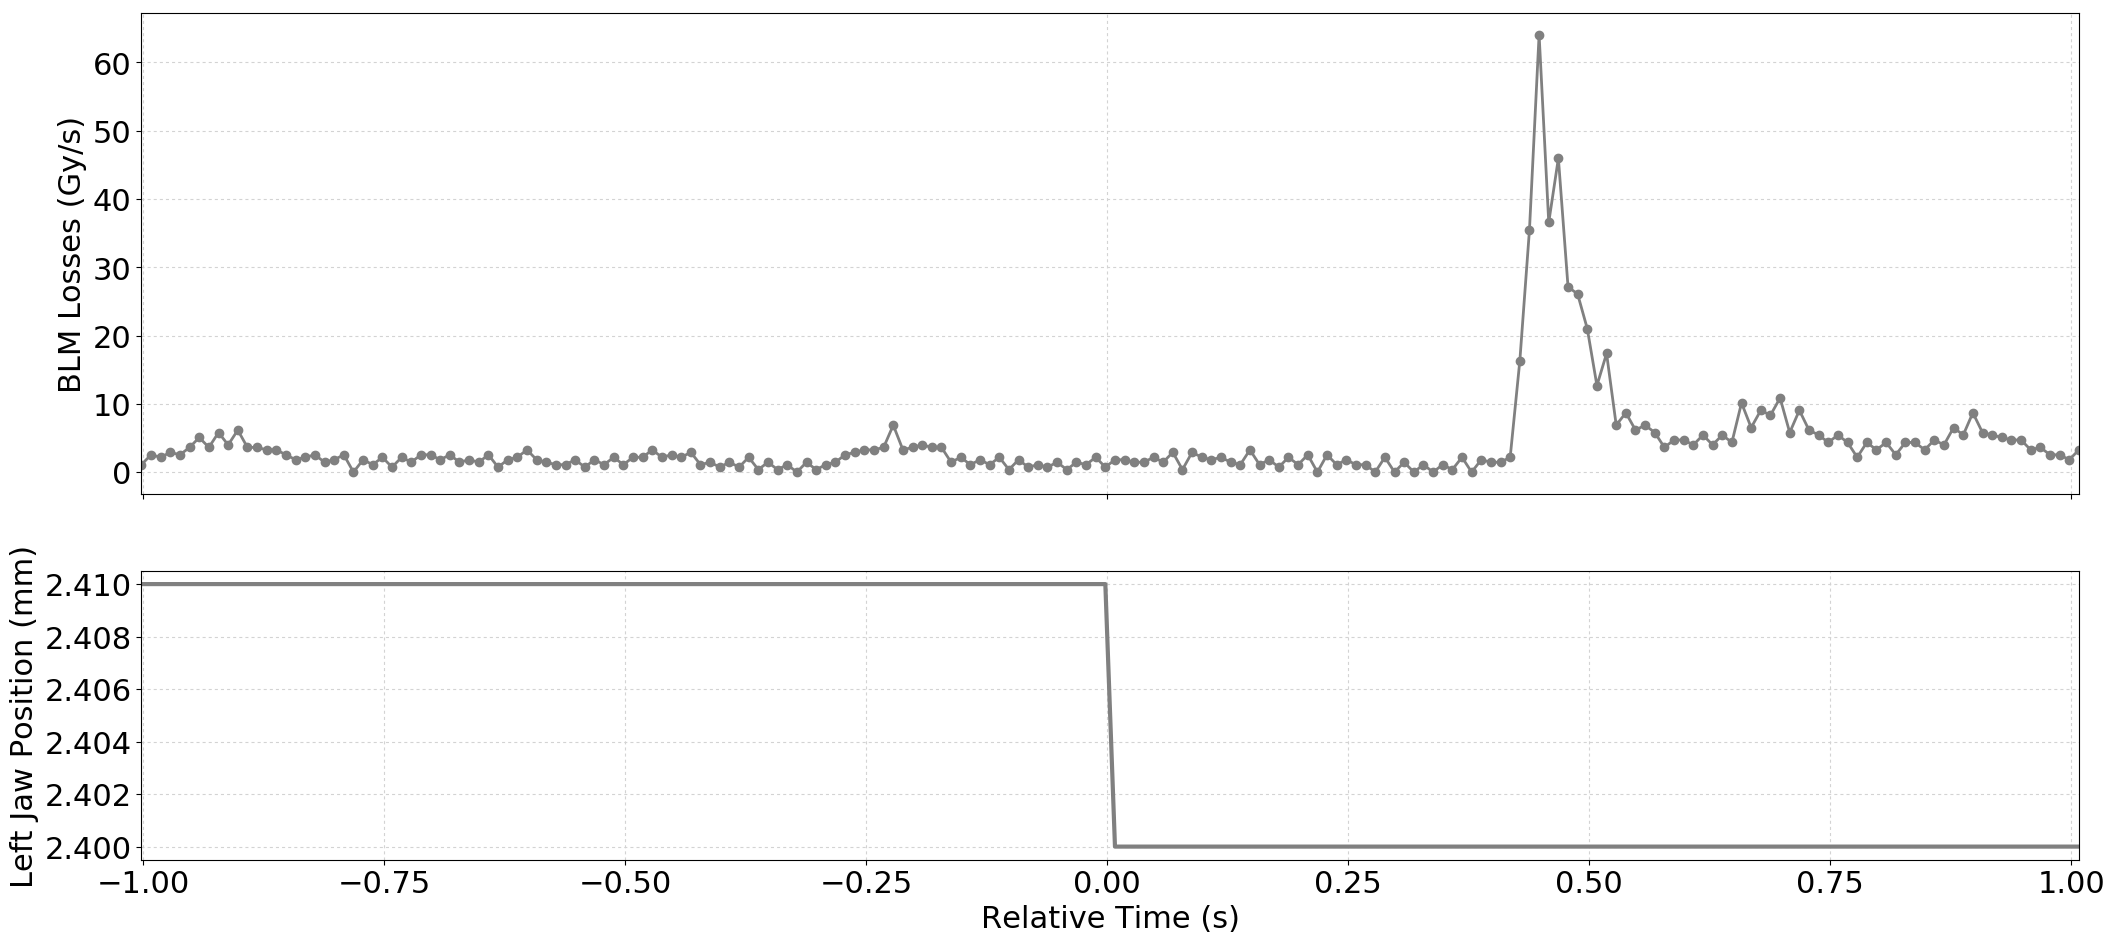

Data behind this chart, as committed beside it:
Timestamp, position, BLMTI.06L7.B1E10_TCP.D6L7.B1
1494170648580, 2.41, 1.0859999999999999e-06
1494170648590, 2.41, 2.5340000000000002e-06
1494170648600, 2.41, 2.1719999999999997e-06
1494170648610, 2.41, 2.8960000000000003e-06
1494170648620, 2.41, 2.5340000000000002e-06
1494170648630, 2.41, 3.62e-06
1494170648640, 2.41, 5.0680000000000004e-06
1494170648650, 2.41, 3.62e-06
1494170648660, 2.41, 5.792000000000001e-06
1494170648670, 2.41, 3.982e-06
1494170648680, 2.41, 6.154e-06
1494170648690, 2.41, 3.62e-06
1494170648700, 2.41, 3.62e-06
1494170648710, 2.41, 3.258e-06
1494170648720, 2.41, 3.258e-06
1494170648730, 2.41, 2.5340000000000002e-06
1494170648740, 2.41, 1.81e-06
1494170648750, 2.41, 2.1719999999999997e-06
1494170648760, 2.41, 2.5340000000000002e-06
1494170648770, 2.41, 1.4480000000000002e-06
1494170648780, 2.41, 1.81e-06
1494170648790, 2.41, 2.5340000000000002e-06
1494170648800, 2.41, 0.0
1494170648810, 2.41, 1.81e-06
1494170648820, 2.41, 1.0859999999999999e-06
1494170648830, 2.41, 2.1719999999999997e-06
1494170648840, 2.41, 7.240000000000001e-07
1494170648850, 2.41, 2.1719999999999997e-06
1494170648860, 2.41, 1.4480000000000002e-06
1494170648870, 2.41, 2.5340000000000002e-06
1494170648880, 2.41, 2.5340000000000002e-06
1494170648890, 2.41, 1.81e-06
1494170648900, 2.41, 2.5340000000000002e-06
1494170648910, 2.41, 1.4480000000000002e-06
1494170648920, 2.41, 1.81e-06
1494170648930, 2.41, 1.4480000000000002e-06
1494170648940, 2.41, 2.5340000000000002e-06
1494170648950, 2.41, 7.240000000000001e-07
1494170648960, 2.41, 1.81e-06
1494170648970, 2.41, 2.1719999999999997e-06
1494170648980, 2.41, 3.258e-06
1494170648990, 2.41, 1.81e-06
1494170649000, 2.41, 1.4480000000000002e-06
1494170649010, 2.41, 1.0859999999999999e-06
1494170649020, 2.41, 1.0859999999999999e-06
1494170649030, 2.41, 1.81e-06
1494170649040, 2.41, 7.240000000000001e-07
1494170649050, 2.41, 1.81e-06
1494170649060, 2.41, 1.0859999999999999e-06
1494170649070, 2.41, 2.1719999999999997e-06
1494170649080, 2.41, 1.0859999999999999e-06
1494170649090, 2.41, 2.1719999999999997e-06
1494170649100, 2.41, 2.1719999999999997e-06
1494170649110, 2.41, 3.258e-06
1494170649120, 2.41, 2.1719999999999997e-06
1494170649130, 2.41, 2.5340000000000002e-06
1494170649140, 2.41, 2.1719999999999997e-06
1494170649150, 2.41, 2.8960000000000003e-06
1494170649160, 2.41, 1.0859999999999999e-06
1494170649170, 2.41, 1.4480000000000002e-06
... 142 more rows
